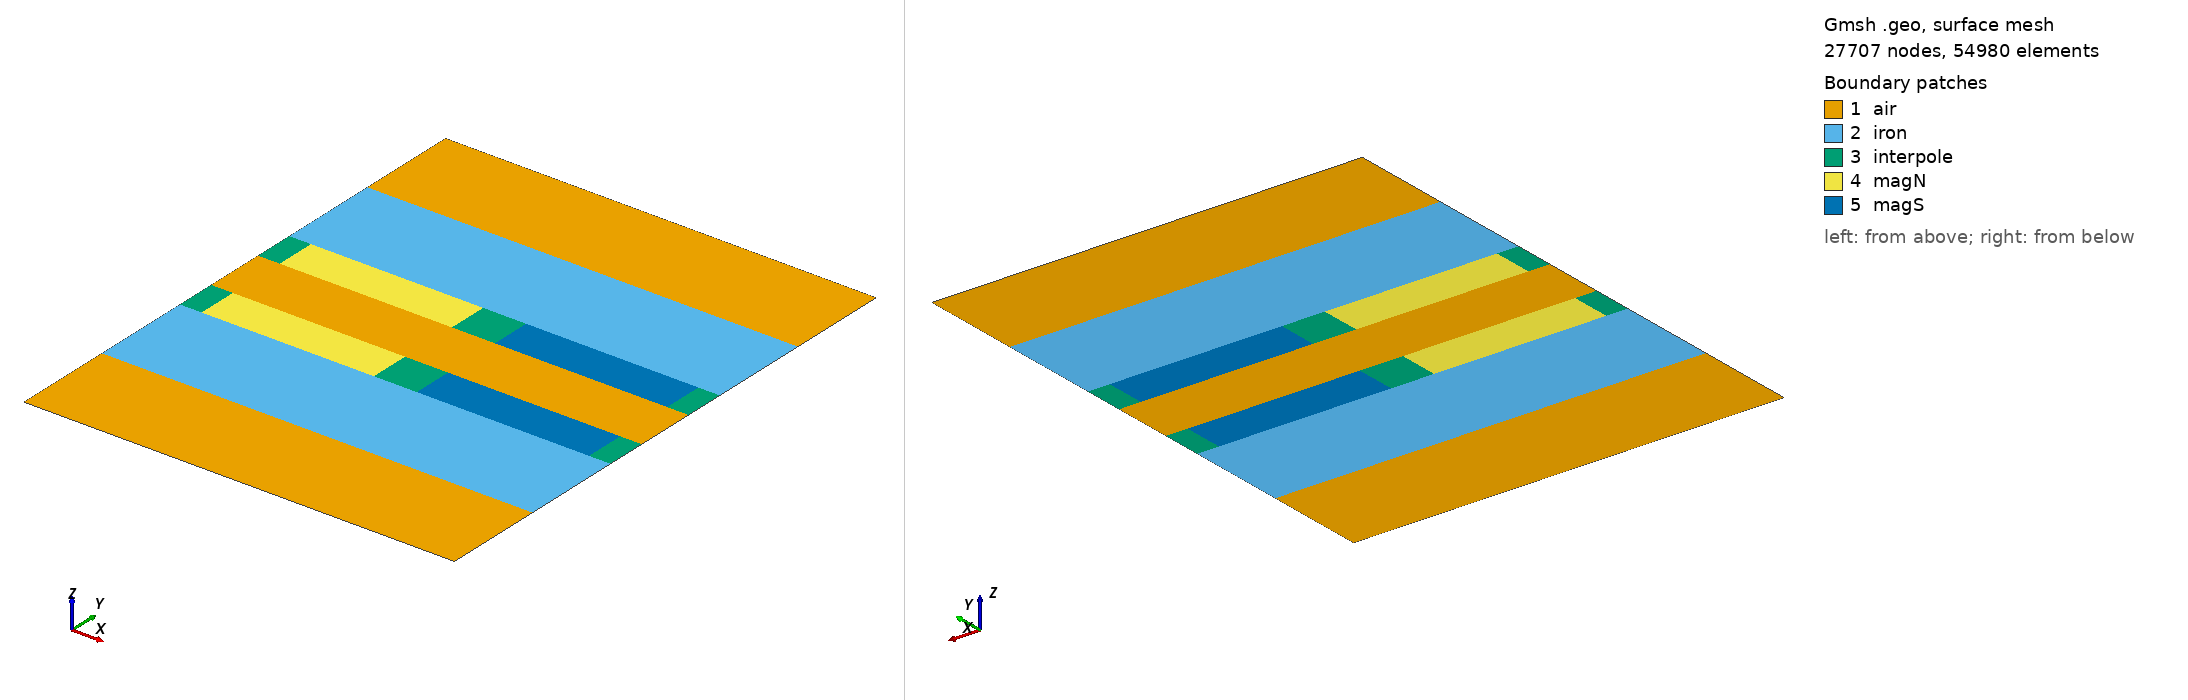

Gmsh geometry script, surface-meshed: 27707 nodes, 54980 surface elements. Boundary patches (legend numbers): 1 air, 2 iron, 3 interpole, 4 magN, 5 magS. Left view from above one corner, right view from below the opposite corner. Legend entries are the model's physical surfaces. The drawing asked Gmsh for element sizes between 1% and 20% of the model's largest extent; the script's own settings can give other sizes.

=== or11.geo (drawn) ===
// OR-11 r = 27.0 mm, h = 0.0625 mm, generated by or11.py
Point(1) = {0.0, 0.0, 0, 0.00025};
Point(2) = {0.001060287520586555, 0.0, 0, 0.00025};
Point(3) = {0.009542587685278995, 0.0, 0, 0.00025};
Point(4) = {0.011663162726452108, 0.0, 0, 0.00025};
Point(5) = {0.020145462891144546, 0.0, 0, 0.00025};
Point(6) = {0.021205750411731103, 0.0, 0, 0.00025};
Point(7) = {0.0, 0.005, 0, 0.000125};
Point(8) = {0.001060287520586555, 0.005, 0, 0.000125};
Point(9) = {0.009542587685278995, 0.005, 0, 0.000125};
Point(10) = {0.011663162726452108, 0.005, 0, 0.000125};
Point(11) = {0.020145462891144546, 0.005, 0, 0.000125};
Point(12) = {0.021205750411731103, 0.005, 0, 0.000125};
Point(13) = {0.0, 0.01, 0, 6.25e-05};
Point(14) = {0.001060287520586555, 0.01, 0, 6.25e-05};
Point(15) = {0.009542587685278995, 0.01, 0, 6.25e-05};
Point(16) = {0.011663162726452108, 0.01, 0, 6.25e-05};
Point(17) = {0.020145462891144546, 0.01, 0, 6.25e-05};
Point(18) = {0.021205750411731103, 0.01, 0, 6.25e-05};
Point(19) = {0.0, 0.012, 0, 6.25e-05};
Point(20) = {0.001060287520586555, 0.012, 0, 6.25e-05};
Point(21) = {0.009542587685278995, 0.012, 0, 6.25e-05};
Point(22) = {0.011663162726452108, 0.012, 0, 6.25e-05};
Point(23) = {0.020145462891144546, 0.012, 0, 6.25e-05};
Point(24) = {0.021205750411731103, 0.012, 0, 6.25e-05};
Point(25) = {0.0, 0.013000000000000001, 0, 6.25e-05};
Point(26) = {0.001060287520586555, 0.013000000000000001, 0, 6.25e-05};
Point(27) = {0.009542587685278995, 0.013000000000000001, 0, 6.25e-05};
Point(28) = {0.011663162726452108, 0.013000000000000001, 0, 6.25e-05};
Point(29) = {0.020145462891144546, 0.013000000000000001, 0, 6.25e-05};
Point(30) = {0.021205750411731103, 0.013000000000000001, 0, 6.25e-05};
Point(31) = {0.0, 0.01307, 0, 6.25e-05};
Point(32) = {0.001060287520586555, 0.01307, 0, 6.25e-05};
Point(33) = {0.009542587685278995, 0.01307, 0, 6.25e-05};
Point(34) = {0.011663162726452108, 0.01307, 0, 6.25e-05};
Point(35) = {0.020145462891144546, 0.01307, 0, 6.25e-05};
Point(36) = {0.021205750411731103, 0.01307, 0, 6.25e-05};
Point(37) = {0.0, 0.01393, 0, 6.25e-05};
Point(38) = {0.001060287520586555, 0.01393, 0, 6.25e-05};
Point(39) = {0.009542587685278995, 0.01393, 0, 6.25e-05};
Point(40) = {0.011663162726452108, 0.01393, 0, 6.25e-05};
Point(41) = {0.020145462891144546, 0.01393, 0, 6.25e-05};
Point(42) = {0.021205750411731103, 0.01393, 0, 6.25e-05};
Point(43) = {0.0, 0.014, 0, 6.25e-05};
Point(44) = {0.001060287520586555, 0.014, 0, 6.25e-05};
Point(45) = {0.009542587685278995, 0.014, 0, 6.25e-05};
Point(46) = {0.011663162726452108, 0.014, 0, 6.25e-05};
Point(47) = {0.020145462891144546, 0.014, 0, 6.25e-05};
Point(48) = {0.021205750411731103, 0.014, 0, 6.25e-05};
Point(49) = {0.0, 0.015, 0, 6.25e-05};
Point(50) = {0.001060287520586555, 0.015, 0, 6.25e-05};
Point(51) = {0.009542587685278995, 0.015, 0, 6.25e-05};
Point(52) = {0.011663162726452108, 0.015, 0, 6.25e-05};
Point(53) = {0.020145462891144546, 0.015, 0, 6.25e-05};
Point(54) = {0.021205750411731103, 0.015, 0, 6.25e-05};
Point(55) = {0.0, 0.017, 0, 6.25e-05};
Point(56) = {0.001060287520586555, 0.017, 0, 6.25e-05};
Point(57) = {0.009542587685278995, 0.017, 0, 6.25e-05};
Point(58) = {0.011663162726452108, 0.017, 0, 6.25e-05};
Point(59) = {0.020145462891144546, 0.017, 0, 6.25e-05};
Point(60) = {0.021205750411731103, 0.017, 0, 6.25e-05};
Point(61) = {0.0, 0.022, 0, 0.000125};
Point(62) = {0.001060287520586555, 0.022, 0, 0.000125};
Point(63) = {0.009542587685278995, 0.022, 0, 0.000125};
Point(64) = {0.011663162726452108, 0.022, 0, 0.000125};
Point(65) = {0.020145462891144546, 0.022, 0, 0.000125};
Point(66) = {0.021205750411731103, 0.022, 0, 0.000125};
Point(67) = {0.0, 0.027, 0, 0.00025};
Point(68) = {0.001060287520586555, 0.027, 0, 0.00025};
Point(69) = {0.009542587685278995, 0.027, 0, 0.00025};
Point(70) = {0.011663162726452108, 0.027, 0, 0.00025};
Point(71) = {0.020145462891144546, 0.027, 0, 0.00025};
Point(72) = {0.021205750411731103, 0.027, 0, 0.00025};
Line(1) = {1, 2};
Line(2) = {2, 3};
Line(3) = {3, 4};
Line(4) = {4, 5};
Line(5) = {5, 6};
Line(6) = {7, 8};
Line(7) = {8, 9};
Line(8) = {9, 10};
Line(9) = {10, 11};
Line(10) = {11, 12};
Line(11) = {13, 14};
Line(12) = {14, 15};
Line(13) = {15, 16};
Line(14) = {16, 17};
Line(15) = {17, 18};
Line(16) = {19, 20};
Line(17) = {20, 21};
Line(18) = {21, 22};
Line(19) = {22, 23};
Line(20) = {23, 24};
Line(21) = {25, 26};
Line(22) = {26, 27};
Line(23) = {27, 28};
Line(24) = {28, 29};
Line(25) = {29, 30};
Line(26) = {31, 32};
Line(27) = {32, 33};
Line(28) = {33, 34};
Line(29) = {34, 35};
Line(30) = {35, 36};
Line(31) = {37, 38};
Line(32) = {38, 39};
Line(33) = {39, 40};
Line(34) = {40, 41};
Line(35) = {41, 42};
Line(36) = {43, 44};
Line(37) = {44, 45};
Line(38) = {45, 46};
Line(39) = {46, 47};
Line(40) = {47, 48};
Line(41) = {49, 50};
Line(42) = {50, 51};
Line(43) = {51, 52};
Line(44) = {52, 53};
Line(45) = {53, 54};
Line(46) = {55, 56};
Line(47) = {56, 57};
Line(48) = {57, 58};
Line(49) = {58, 59};
Line(50) = {59, 60};
Line(51) = {61, 62};
Line(52) = {62, 63};
Line(53) = {63, 64};
Line(54) = {64, 65};
Line(55) = {65, 66};
Line(56) = {67, 68};
Line(57) = {68, 69};
Line(58) = {69, 70};
Line(59) = {70, 71};
Line(60) = {71, 72};
Line(10000) = {1, 7};
Line(10001) = {2, 8};
Line(10002) = {3, 9};
Line(10003) = {4, 10};
Line(10004) = {5, 11};
Line(10005) = {6, 12};
Line(10006) = {7, 13};
Line(10007) = {8, 14};
Line(10008) = {9, 15};
Line(10009) = {10, 16};
Line(10010) = {11, 17};
Line(10011) = {12, 18};
Line(10012) = {13, 19};
Line(10013) = {14, 20};
Line(10014) = {15, 21};
Line(10015) = {16, 22};
Line(10016) = {17, 23};
Line(10017) = {18, 24};
Line(10018) = {19, 25};
Line(10019) = {20, 26};
Line(10020) = {21, 27};
Line(10021) = {22, 28};
Line(10022) = {23, 29};
Line(10023) = {24, 30};
Line(10024) = {25, 31};
Line(10025) = {26, 32};
Line(10026) = {27, 33};
Line(10027) = {28, 34};
Line(10028) = {29, 35};
Line(10029) = {30, 36};
Line(10030) = {31, 37};
Line(10031) = {32, 38};
Line(10032) = {33, 39};
Line(10033) = {34, 40};
Line(10034) = {35, 41};
Line(10035) = {36, 42};
Line(10036) = {37, 43};
Line(10037) = {38, 44};
Line(10038) = {39, 45};
Line(10039) = {40, 46};
Line(10040) = {41, 47};
Line(10041) = {42, 48};
Line(10042) = {43, 49};
Line(10043) = {44, 50};
Line(10044) = {45, 51};
Line(10045) = {46, 52};
Line(10046) = {47, 53};
Line(10047) = {48, 54};
Line(10048) = {49, 55};
Line(10049) = {50, 56};
Line(10050) = {51, 57};
Line(10051) = {52, 58};
Line(10052) = {53, 59};
Line(10053) = {54, 60};
Line(10054) = {55, 61};
Line(10055) = {56, 62};
Line(10056) = {57, 63};
Line(10057) = {58, 64};
Line(10058) = {59, 65};
Line(10059) = {60, 66};
Line(10060) = {61, 67};
Line(10061) = {62, 68};
Line(10062) = {63, 69};
Line(10063) = {64, 70};
Line(10064) = {65, 71};
Line(10065) = {66, 72};
Curve Loop(1) = {1, 10001, -6, -10000};
Plane Surface(1) = {1};
Curve Loop(2) = {2, 10002, -7, -10001};
Plane Surface(2) = {2};
Curve Loop(3) = {3, 10003, -8, -10002};
Plane Surface(3) = {3};
Curve Loop(4) = {4, 10004, -9, -10003};
Plane Surface(4) = {4};
Curve Loop(5) = {5, 10005, -10, -10004};
Plane Surface(5) = {5};
Curve Loop(6) = {6, 10007, -11, -10006};
Plane Surface(6) = {6};
Curve Loop(7) = {7, 10008, -12, -10007};
Plane Surface(7) = {7};
Curve Loop(8) = {8, 10009, -13, -10008};
Plane Surface(8) = {8};
Curve Loop(9) = {9, 10010, -14, -10009};
Plane Surface(9) = {9};
Curve Loop(10) = {10, 10011, -15, -10010};
Plane Surface(10) = {10};
Curve Loop(11) = {11, 10013, -16, -10012};
Plane Surface(11) = {11};
Curve Loop(12) = {12, 10014, -17, -10013};
Plane Surface(12) = {12};
Curve Loop(13) = {13, 10015, -18, -10014};
Plane Surface(13) = {13};
Curve Loop(14) = {14, 10016, -19, -10015};
Plane Surface(14) = {14};
Curve Loop(15) = {15, 10017, -20, -10016};
Plane Surface(15) = {15};
Curve Loop(16) = {16, 10019, -21, -10018};
Plane Surface(16) = {16};
Curve Loop(17) = {17, 10020, -22, -10019};
Plane Surface(17) = {17};
Curve Loop(18) = {18, 10021, -23, -10020};
Plane Surface(18) = {18};
Curve Loop(19) = {19, 10022, -24, -10021};
Plane Surface(19) = {19};
Curve Loop(20) = {20, 10023, -25, -10022};
Plane Surface(20) = {20};
Curve Loop(21) = {21, 10025, -26, -10024};
Plane Surface(21) = {21};
Transfinite Curve {10024, 10025} = 17;
Transfinite Curve {21, 26} = 18;
Transfinite Surface {21};
Curve Loop(22) = {22, 10026, -27, -10025};
Plane Surface(22) = {22};
Transfinite Curve {10025, 10026} = 17;
Transfinite Curve {22, 27} = 137;
Transfinite Surface {22};
Curve Loop(23) = {23, 10027, -28, -10026};
Plane Surface(23) = {23};
Transfinite Curve {10026, 10027} = 17;
Transfinite Curve {23, 28} = 35;
Transfinite Surface {23};
Curve Loop(24) = {24, 10028, -29, -10027};
Plane Surface(24) = {24};
Transfinite Curve {10027, 10028} = 17;
Transfinite Curve {24, 29} = 137;
Transfinite Surface {24};
Curve Loop(25) = {25, 10029, -30, -10028};
Plane Surface(25) = {25};
Transfinite Curve {10028, 10029} = 17;
Transfinite Curve {25, 30} = 18;
Transfinite Surface {25};
Curve Loop(26) = {26, 10031, -31, -10030};
Plane Surface(26) = {26};
Curve Loop(27) = {27, 10032, -32, -10031};
Plane Surface(27) = {27};
Curve Loop(28) = {28, 10033, -33, -10032};
Plane Surface(28) = {28};
Curve Loop(29) = {29, 10034, -34, -10033};
Plane Surface(29) = {29};
Curve Loop(30) = {30, 10035, -35, -10034};
Plane Surface(30) = {30};
Curve Loop(31) = {31, 10037, -36, -10036};
Plane Surface(31) = {31};
Transfinite Curve {10036, 10037} = 17;
Transfinite Curve {31, 36} = 18;
Transfinite Surface {31};
Curve Loop(32) = {32, 10038, -37, -10037};
Plane Surface(32) = {32};
Transfinite Curve {10037, 10038} = 17;
Transfinite Curve {32, 37} = 137;
Transfinite Surface {32};
Curve Loop(33) = {33, 10039, -38, -10038};
Plane Surface(33) = {33};
Transfinite Curve {10038, 10039} = 17;
Transfinite Curve {33, 38} = 35;
Transfinite Surface {33};
Curve Loop(34) = {34, 10040, -39, -10039};
Plane Surface(34) = {34};
Transfinite Curve {10039, 10040} = 17;
Transfinite Curve {34, 39} = 137;
Transfinite Surface {34};
Curve Loop(35) = {35, 10041, -40, -10040};
Plane Surface(35) = {35};
Transfinite Curve {10040, 10041} = 17;
Transfinite Curve {35, 40} = 18;
Transfinite Surface {35};
Curve Loop(36) = {36, 10043, -41, -10042};
Plane Surface(36) = {36};
Curve Loop(37) = {37, 10044, -42, -10043};
Plane Surface(37) = {37};
Curve Loop(38) = {38, 10045, -43, -10044};
Plane Surface(38) = {38};
Curve Loop(39) = {39, 10046, -44, -10045};
Plane Surface(39) = {39};
Curve Loop(40) = {40, 10047, -45, -10046};
Plane Surface(40) = {40};
Curve Loop(41) = {41, 10049, -46, -10048};
Plane Surface(41) = {41};
Curve Loop(42) = {42, 10050, -47, -10049};
Plane Surface(42) = {42};
Curve Loop(43) = {43, 10051, -48, -10050};
Plane Surface(43) = {43};
Curve Loop(44) = {44, 10052, -49, -10051};
Plane Surface(44) = {44};
Curve Loop(45) = {45, 10053, -50, -10052};
Plane Surface(45) = {45};
Curve Loop(46) = {46, 10055, -51, -10054};
Plane Surface(46) = {46};
Curve Loop(47) = {47, 10056, -52, -10055};
Plane Surface(47) = {47};
Curve Loop(48) = {48, 10057, -53, -10056};
Plane Surface(48) = {48};
Curve Loop(49) = {49, 10058, -54, -10057};
Plane Surface(49) = {49};
Curve Loop(50) = {50, 10059, -55, -10058};
Plane Surface(50) = {50};
Curve Loop(51) = {51, 10061, -56, -10060};
Plane Surface(51) = {51};
Curve Loop(52) = {52, 10062, -57, -10061};
Plane Surface(52) = {52};
Curve Loop(53) = {53, 10063, -58, -10062};
Plane Surface(53) = {53};
Curve Loop(54) = {54, 10064, -59, -10063};
Plane Surface(54) = {54};
Curve Loop(55) = {55, 10065, -60, -10064};
Plane Surface(55) = {55};
Periodic Curve {10005} = {10000} Translate {0.021205750411731103, 0, 0};
Periodic Curve {10011} = {10006} Translate {0.021205750411731103, 0, 0};
Periodic Curve {10017} = {10012} Translate {0.021205750411731103, 0, 0};
Periodic Curve {10023} = {10018} Translate {0.021205750411731103, 0, 0};
Periodic Curve {10029} = {10024} Translate {0.021205750411731103, 0, 0};
Periodic Curve {10035} = {10030} Translate {0.021205750411731103, 0, 0};
Periodic Curve {10041} = {10036} Translate {0.021205750411731103, 0, 0};
Periodic Curve {10047} = {10042} Translate {0.021205750411731103, 0, 0};
Periodic Curve {10053} = {10048} Translate {0.021205750411731103, 0, 0};
Periodic Curve {10059} = {10054} Translate {0.021205750411731103, 0, 0};
Periodic Curve {10065} = {10060} Translate {0.021205750411731103, 0, 0};
Physical Surface("iron", 1) = {6, 7, 8, 9, 10, 46, 47, 48, 49, 50};
Physical Surface("magN", 2) = {12, 42};
Physical Surface("magS", 3) = {14, 44};
Physical Surface("air", 4) = {1, 2, 3, 4, 5, 16, 17, 18, 19, 20, 21, 22, 23, 24, 25, 26, 27, 28, 29, 30, 31, 32, 33, 34, 35, 36, 37, 38, 39, 40, 51, 52, 53, 54, 55};
Physical Surface("interpole", 5) = {11, 13, 15, 41, 43, 45};
Physical Curve("outer", 10) = {1, 2, 3, 4, 5, 56, 57, 58, 59, 60};
Physical Curve("left", 11) = {10000, 10006, 10012, 10018, 10024, 10030, 10036, 10042, 10048, 10054, 10060};
Physical Curve("right", 12) = {10005, 10011, 10017, 10023, 10029, 10035, 10041, 10047, 10053, 10059, 10065};
